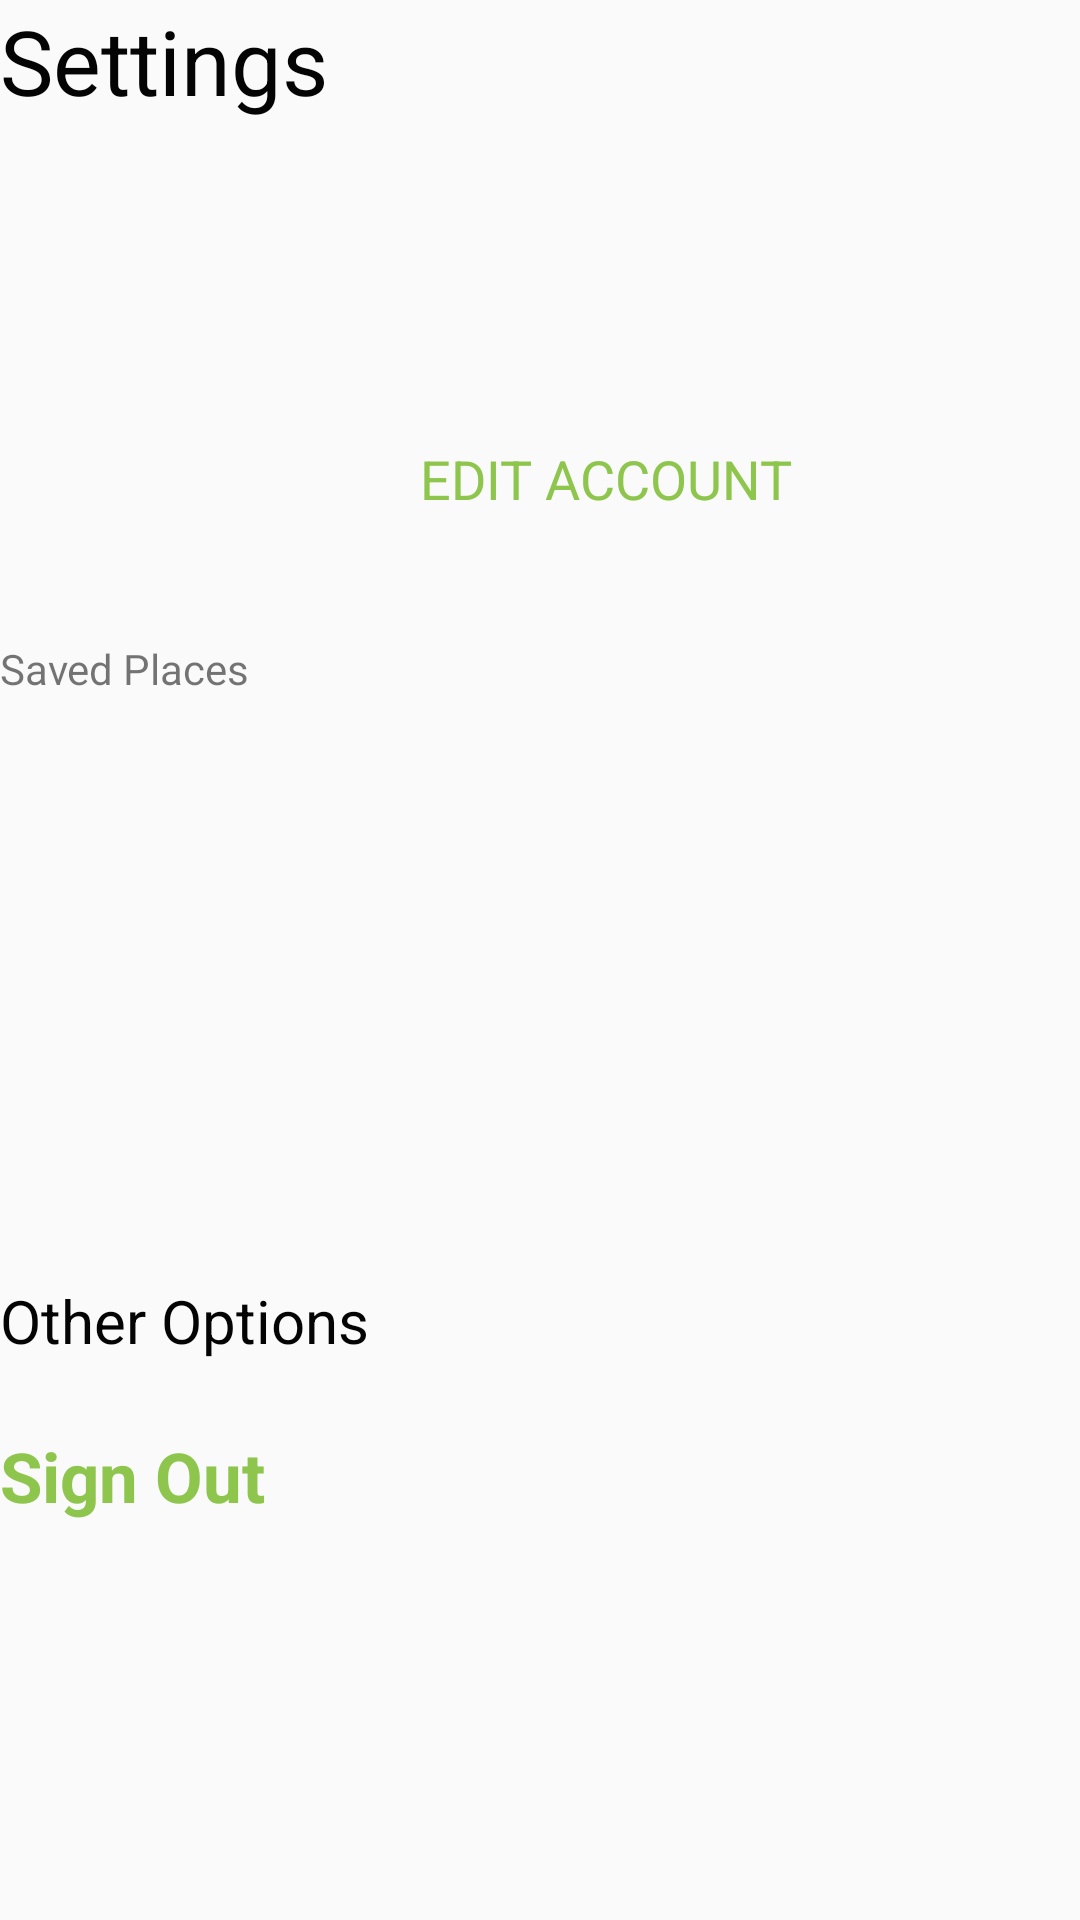

Produce the Android XML layout that renders to this screen, including the resource entries it uses.
<!-- AndroidManifest.xml: application theme AppTheme -->
<!-- res/layout/settings_activity.xml -->
<LinearLayout xmlns:android="http://schemas.android.com/apk/res/android"
    xmlns:app="http://schemas.android.com/apk/res-auto"
    android:layout_width="match_parent"
    android:layout_height="match_parent"
    android:orientation="vertical">

    <RelativeLayout
        android:id="@+id/settings"
        android:layout_width="match_parent"
        android:layout_height="0dp"
        android:layout_weight="1">

        <TextView
            android:id="@+id/settingsView3"
            android:layout_width="wrap_content"
            android:layout_height="wrap_content"
            android:text="Settings"
            android:textColor="#040404"
            android:textSize="30sp" />

        <ImageView
            android:id="@+id/imageView3"
            android:layout_width="80dp"
            android:layout_height="80dp"
            android:layout_marginLeft="160dp"
            android:layout_marginTop="40dp"
            android:src="@drawable/ic_account_circle_black_24dp" />

        <TextView
            android:id="@+id/fullNameView"
            android:layout_width="wrap_content"
            android:layout_height="wrap_content"
            android:layout_marginLeft="120dp"
            android:layout_marginTop="120dp"
            android:gravity="center"
            android:includeFontPadding="false"
            android:textSize="18sp" />

        <TextView
            android:id="@+id/editAccountLink"
            android:layout_width="wrap_content"
            android:layout_height="wrap_content"
            android:layout_marginLeft="140dp"
            android:layout_marginTop="150dp"
            android:gravity="center"
            android:includeFontPadding="false"
            android:text="EDIT ACCOUNT"
            android:textColor="#8DC54D"
            android:textSize="18sp" />
    </RelativeLayout>

    <RelativeLayout
        android:id="@+id/settings2"
        android:layout_width="fill_parent"
        android:layout_height="0dp"
        android:layout_weight="1">

        <TextView
            android:id="@+id/textView2"
            android:layout_width="wrap_content"
            android:layout_height="wrap_content"
            android:text="Saved Places" />

        <ListView
            android:id="@+id/placesListView"
            android:layout_width="wrap_content"
            android:layout_height="220dp"
            android:layout_marginTop="20dp"
            android:layout_marginRight="0dp"/>

    </RelativeLayout>

    <RelativeLayout
        android:id="@+id/settings3"
        android:layout_width="fill_parent"
        android:layout_height="0dp"
        android:layout_weight="1">

        <TextView
            android:id="@+id/otherOptionsText"
            android:layout_width="wrap_content"
            android:layout_height="wrap_content"
            android:text="Other Options"
            android:textColor="#040404"
            android:textSize="20sp" />

        <TextView
            android:id="@+id/signOutLink"
            android:layout_width="wrap_content"
            android:layout_height="wrap_content"
            android:layout_marginTop="50dp"
            android:text="Sign Out"
            android:textColor="#8DC54D"
            android:textSize="23sp"
            android:textStyle="bold" />

    </RelativeLayout>



</LinearLayout>
<!-- resources referenced by this layout -->
<resources>
  <style name="AppTheme" parent="Theme.AppCompat.Light.DarkActionBar">
          
          <item name="colorPrimary">@color/colorPrimary</item>
          <item name="colorPrimaryDark">@color/colorPrimaryDark</item>
          <item name="colorAccent">@color/colorAccent</item>
          <item name="otpViewStyle">@style/OtpWidget.OtpView</item>
      </style>
  <color name="colorPrimary">#6200EE</color>
  <color name="colorPrimaryDark">#3700B3</color>
  <color name="colorAccent">#03DAC5</color>
</resources>
